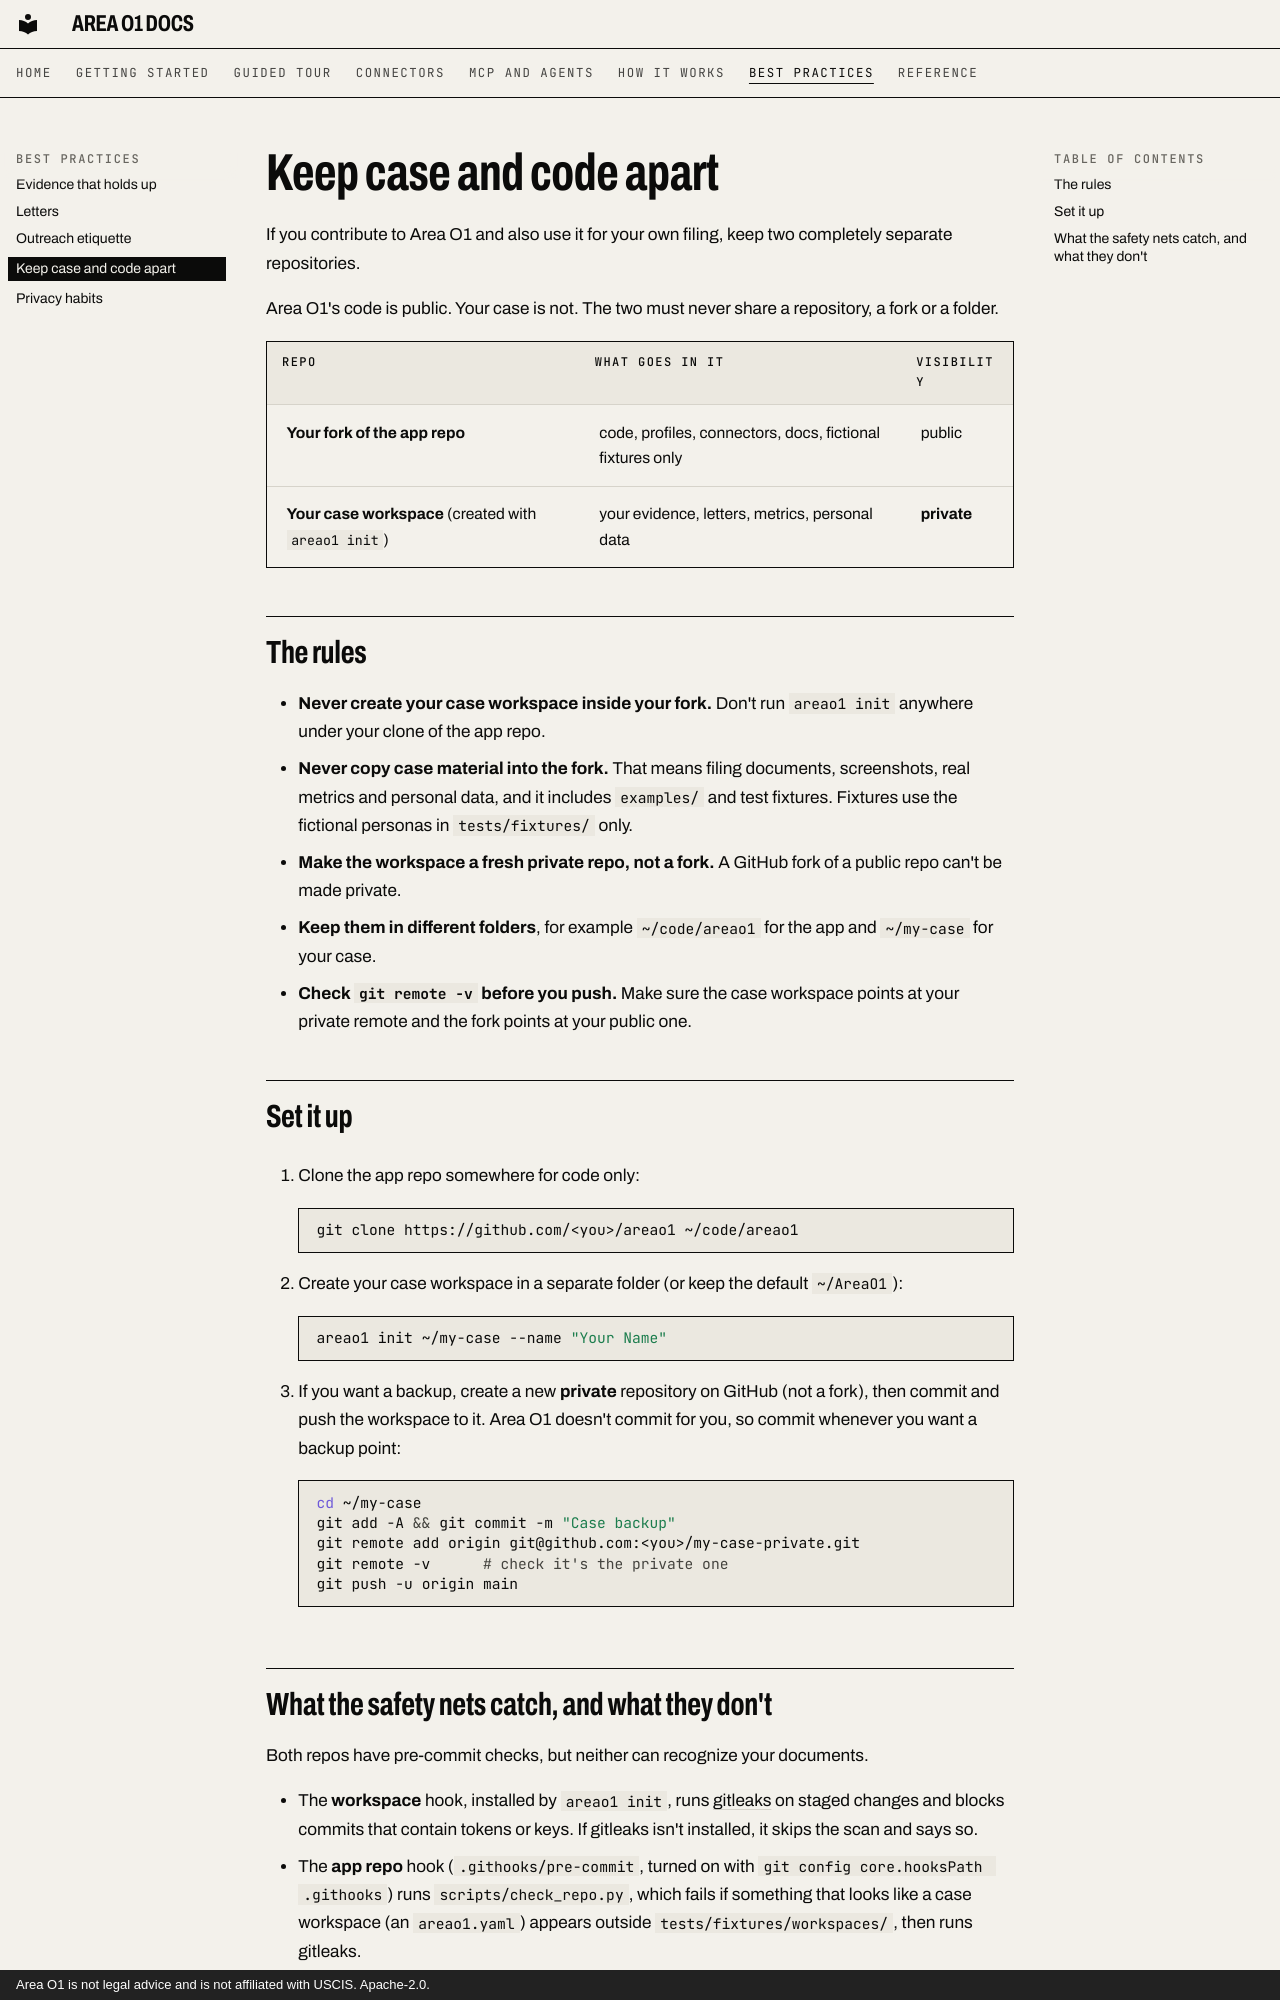

repository: ris3abh/Lighthouse · page: best-practices/two-repos/index.html · generator: mkdocs · copyright: Area O1 is not legal advice and is not affiliated with USCIS. Apache-2.0.

# Keep case and code apart

If you contribute to Area O1 and also use it for your own filing, keep two completely separate repositories.

Area O1's code is public. Your case is not. The two must never share a repository, a fork or a folder.

| Repo | What goes in it | Visibility |
|---|---|---|
| **Your fork of the app repo** | code, profiles, connectors, docs, fictional fixtures only | public |
| **Your case workspace** (created with `areao1 init`) | your evidence, letters, metrics, personal data | **private** |

## The rules

- **Never create your case workspace inside your fork.** Don't run `areao1 init` anywhere under your clone of the app repo.
- **Never copy case material into the fork.** That means filing documents, screenshots, real metrics and personal data, and it includes `examples/` and test fixtures. Fixtures use the fictional personas in `tests/fixtures/` only.
- **Make the workspace a fresh private repo, not a fork.** A GitHub fork of a public repo can't be made private.
- **Keep them in different folders**, for example `~/code/areao1` for the app and `~/my-case` for your case.
- **Check `git remote -v` before you push.** Make sure the case workspace points at your private remote and the fork points at your public one.

## Set it up

1. Clone the app repo somewhere for code only:

    ```sh
    git clone https://github.com/<you>/areao1 ~/code/areao1
    ```

2. Create your case workspace in a separate folder (or keep the default `~/AreaO1`):

    ```sh
    areao1 init ~/my-case --name "Your Name"
    ```

3. If you want a backup, create a new **private** repository on GitHub (not a fork), then commit and push the workspace to it. Area O1 doesn't commit for you, so commit whenever you want a backup point:

    ```sh
    cd ~/my-case
    git add -A && git commit -m "Case backup"
    git remote add origin git@github.com:<you>/my-case-private.git
    git remote -v      # check it's the private one
    git push -u origin main
    ```
